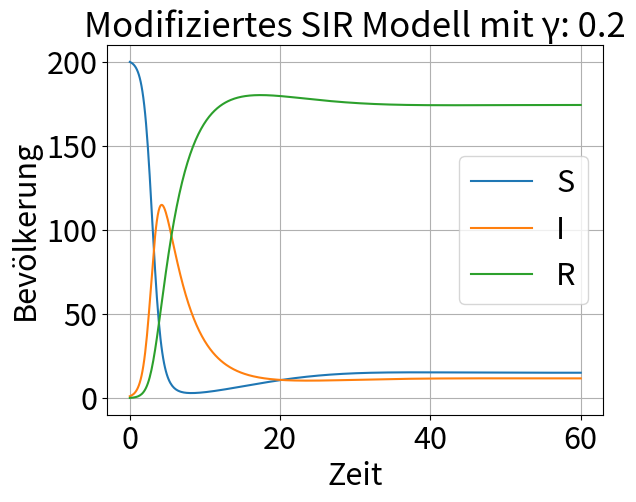

Generate this figure with matplotlib:
import numpy as np
from scipy.integrate import odeint
import matplotlib.pyplot as plt

def SIR_model(x, t):
    alpha = 0.3
    beta = 0.01

    S = x[0]
    I = x[1]
    R = x[2]

    dS_dt = -beta*S*I + 0.01 * R
    dI_dt = beta*S*I-alpha*I + 0.01 * R
    dR_dt = alpha*I - 0.02 * R

    return [dS_dt, dI_dt, dR_dt]


# Anfangsbedingungen
S0 = 200
I0 = 1
R0 = 0

x0 = [S0, I0, R0]

# Zeitschritte
t = np.linspace(0, 60, 501)

# Das DGE lösen
x = odeint(SIR_model, x0, t)  # Numerisches Iterationsverfahren

S = x[:, 0]
I = x[:, 1]
R = x[:, 2]

# Grafik erstellen
fig, ax = plt.subplots()
ax.set_title("Modifiziertes SIR Modell mit \u03B3: 0.2", size=25)
ax.plot(t, S, label="S")
ax.plot(t, I, label="I")
ax.plot(t, R, label="R")

ax.tick_params(labelsize=22)
ax.set_xlabel('Zeit', size=22)
ax.set_ylabel('Bevölkerung', size=22)
ax.grid()
ax.legend(fontsize=22)
plt.show()
